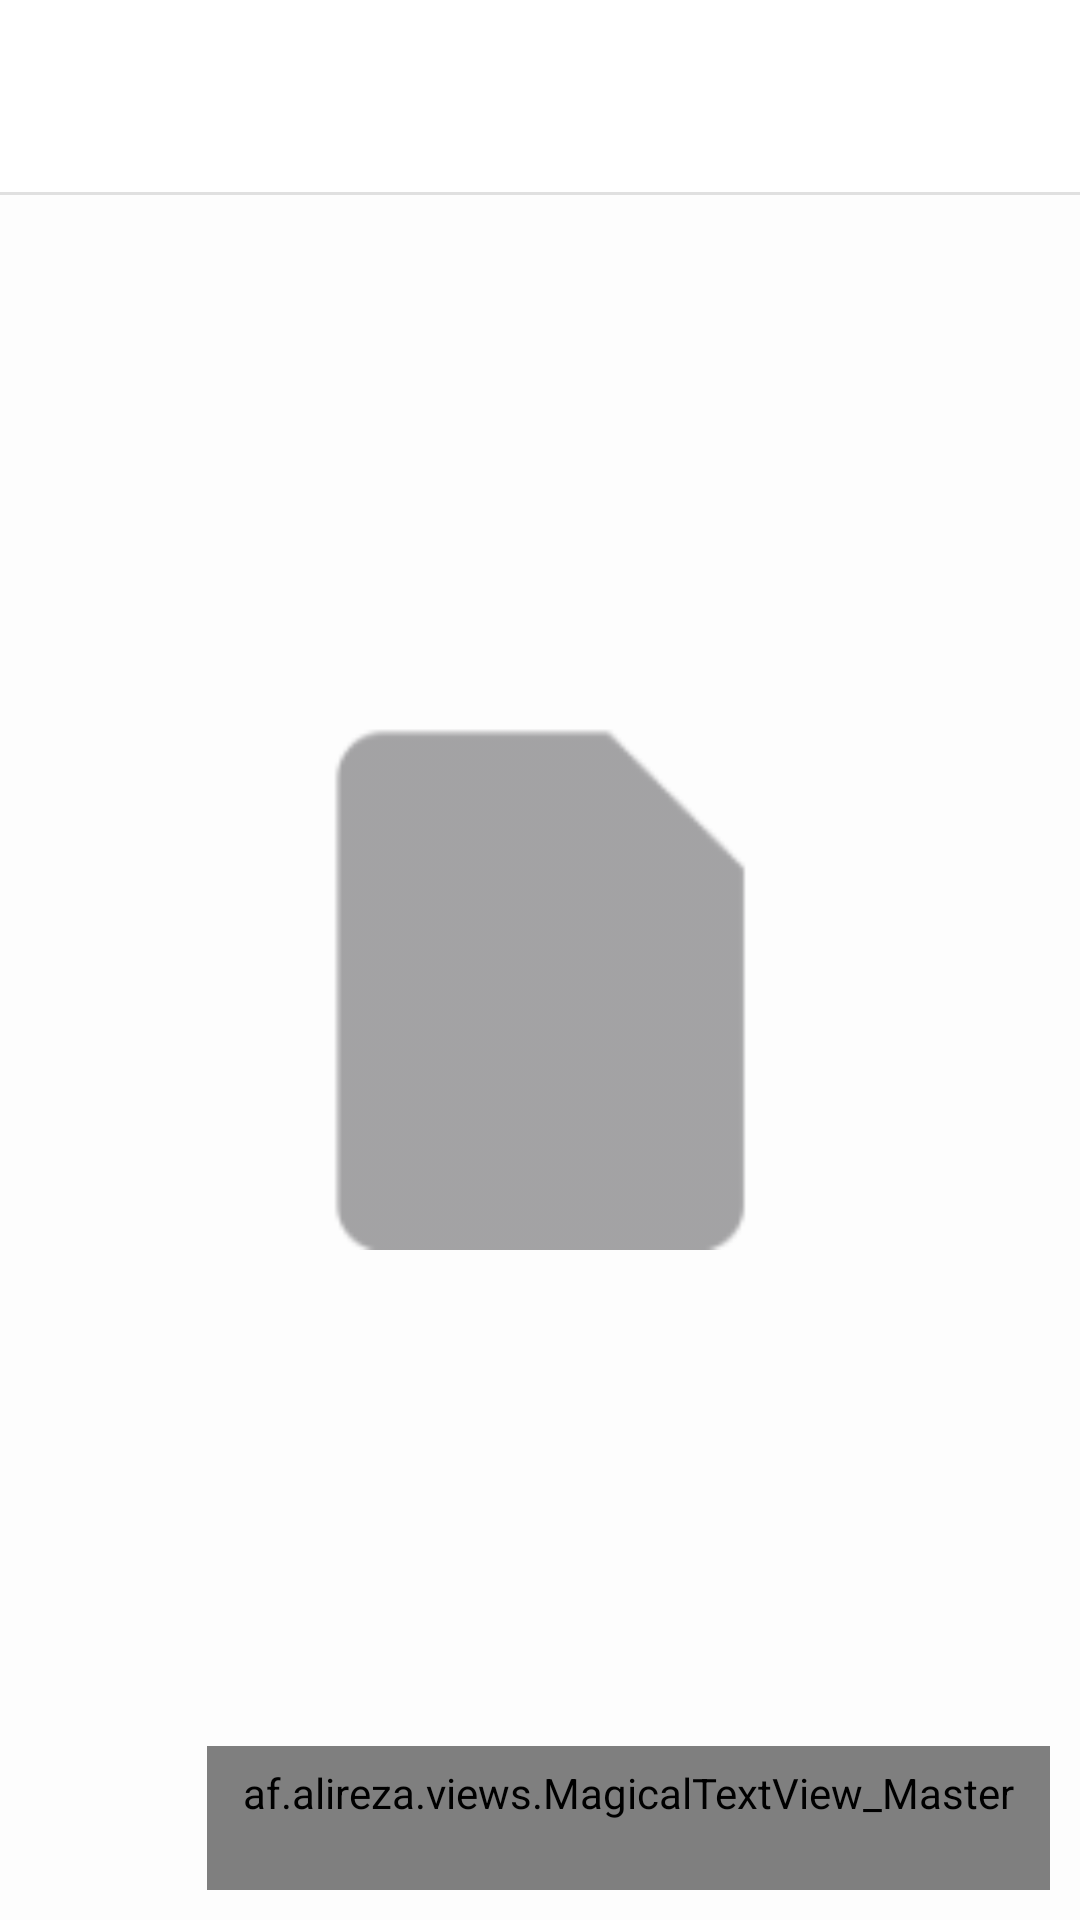

Android layout source for this screen:
<!-- AndroidManifest.xml: application theme AppTheme -->
<!-- res/layout/files.xml -->
<?xml version="1.0" encoding="utf-8"?>
<LinearLayout
     xmlns:android="http://schemas.android.com/apk/res/android"
     xmlns:app="http://schemas.android.com/apk/res-auto"
     android:layout_height="match_parent"
     android:layout_width="match_parent"
     android:orientation="vertical">

    <include
         layout="@layout/toolbar" />

    <RelativeLayout
         xmlns:biggroup="http://schemas.android.com/apk/res-auto"
         android:layout_height="match_parent"
         android:layout_width="match_parent">

        <TextView
             android:layout_height="wrap_content"
             android:layout_width="match_parent"
             android:padding="10dp"
             android:textSize="12sp"
             android:id="@+id/files_count" />

        <LinearLayout
             android:layout_height="match_parent"
             android:layout_width="match_parent"
             android:gravity="center"
             android:orientation="vertical"
             android:id="@+id/emptyLayout">

            <ImageView
                 android:layout_height="180dp"
                 android:layout_width="match_parent"
                 android:layout_marginBottom="30dp"
                 android:src="@drawable/ic_file"
                 android:alpha="0.4"
                 android:tint="@color/colorTint"
                 android:id="@+id/emptyImg" />

            <TextView
                 android:layout_height="wrap_content"
                 android:layout_width="wrap_content"
                 android:gravity="center"
                 android:alpha="0.8"
                 android:textAppearance="?android:attr/textAppearanceMedium"
                 android:textSize="16sp"
                 android:id="@+id/emptyText" />

        </LinearLayout>

        <ScrollView
             android:layout_height="match_parent"
             android:layout_width="match_parent">

            <RelativeLayout
                 android:layout_height="match_parent"
                 android:layout_width="match_parent"
                 android:padding="20dp">

                <LinearLayout
                     android:layout_height="fill_parent"
                     android:layout_width="fill_parent"
                     android:orientation="vertical"
                     android:id="@+id/filesContent">

                </LinearLayout>

            </RelativeLayout>

        </ScrollView>

        <af.alireza.views.MagicalTextView_Master
             android:layout_height="wrap_content"
             android:layout_width="wrap_content"
             android:background="@drawable/round_selector"
             biggroup:strokeJoinStyle="miter"
             biggroup:strokeColor="#000000"
             android:textSize="35sp"
             biggroup:innerShadowColor="#ffcccccc"
             android:textColor="#FFFFFF"
             biggroup:outerShadowColor="#000000"
             biggroup:outerShadowDy="3.0"
             android:gravity="center"
             android:layout_margin="10dp"
             biggroup:innerShadowRadius="1.0"
             biggroup:outerShadowRadius="10.0"
             style="?android:attr/buttonBarButtonStyle"
             android:layout_alignParentRight="true"
             android:layout_alignParentBottom="true"
             biggroup:innerShadowDy="2.0"
             biggroup:stroke_Width="5"
             android:text="+"
             android:id="@+id/add"
             android:textStyle="bold" />

    </RelativeLayout>

</LinearLayout>
<!-- res/layout/toolbar.xml (included above) -->
<?xml version="1.0" encoding="utf-8"?>
<com.google.android.material.appbar.AppBarLayout
     xmlns:android="http://schemas.android.com/apk/res/android"
     android:layout_height="wrap_content"
     android:layout_width="match_parent">

    <androidx.appcompat.widget.Toolbar
         android:layout_height="?attr/actionBarSize"
         android:layout_width="match_parent"
         android:id="@+id/toolbar" />

    <View
         android:layout_height="1dp"
         android:layout_width="match_parent"
         android:background="?android:attr/dividerVertical" />

</com.google.android.material.appbar.AppBarLayout>
<!-- resources referenced by this layout -->
<resources>
  <color name="colorTint">@color/md_theme_dark_background</color>
  <!-- drawable ic_file: png bitmap (drawable, 1440 bytes) -->
  <!-- drawable round_selector (drawable) -->
  <?xml version="1.0" encoding="utf-8"?>
  <ripple xmlns:android="http://schemas.android.com/apk/res/android"
      android:color="?attr/colorControlHighlight">
      
      <item android:id="@android:id/mask">
          <shape android:shape="oval">
              <solid android:color="@android:color/white" />
          </shape>
      </item>
  </ripple>
  <style name="AppTheme" parent="Theme.MaterialComponents.DayNight.NoActionBar">
          
          <item name="colorPrimary">@color/primary</item>
          <item name="colorPrimaryVariant">@color/primary_variant</item>
          <item name="colorOnPrimary">@color/on_primary</item>
  
          
          <item name="colorSecondary">@color/secondary</item>
          <item name="colorSecondaryVariant">@color/secondary_variant</item>
          <item name="colorOnSecondary">@color/on_secondary</item>
  
          
         
          <item name="colorOnBackground">@color/on_background</item>
  
          
          <item name="colorSurface">@color/surface</item>
          <item name="colorOnSurface">@color/on_surface</item>
  
          
          <item name="colorError">@color/error</item>
          <item name="colorOnError">@color/on_error</item>
  
          
          <item name="textAppearanceHeadline1">@style/TextAppearance.MaterialComponents.Headline1</item>
          <item name="textAppearanceBody1">@style/TextAppearance.MaterialComponents.Body1</item>
  
          
          <item name="shapeAppearanceSmallComponent">@style/ShapeAppearance.MaterialComponents.SmallComponent</item>
          <item name="shapeAppearanceMediumComponent">@style/ShapeAppearance.MaterialComponents.MediumComponent</item>
          <item name="shapeAppearanceLargeComponent">@style/ShapeAppearance.MaterialComponents.LargeComponent</item>
      </style>
  <color name="md_theme_dark_background">#1C1B1F</color>
  <color name="primary">#008777</color>
  <color name="primary_variant">#005F57</color>
  <color name="on_primary">#FFFFFF</color>
  <color name="secondary">#56C2AA</color>
  <color name="secondary_variant">#004C3F</color>
  <color name="on_secondary">#FFFFFF</color>
  <color name="on_background">#1A1A1A</color>
  <color name="surface">#FFFFFF</color>
  <color name="on_surface">#1A1A1A</color>
  <color name="error">#B3261E</color>
  <color name="on_error">#FFFFFF</color>
</resources>
